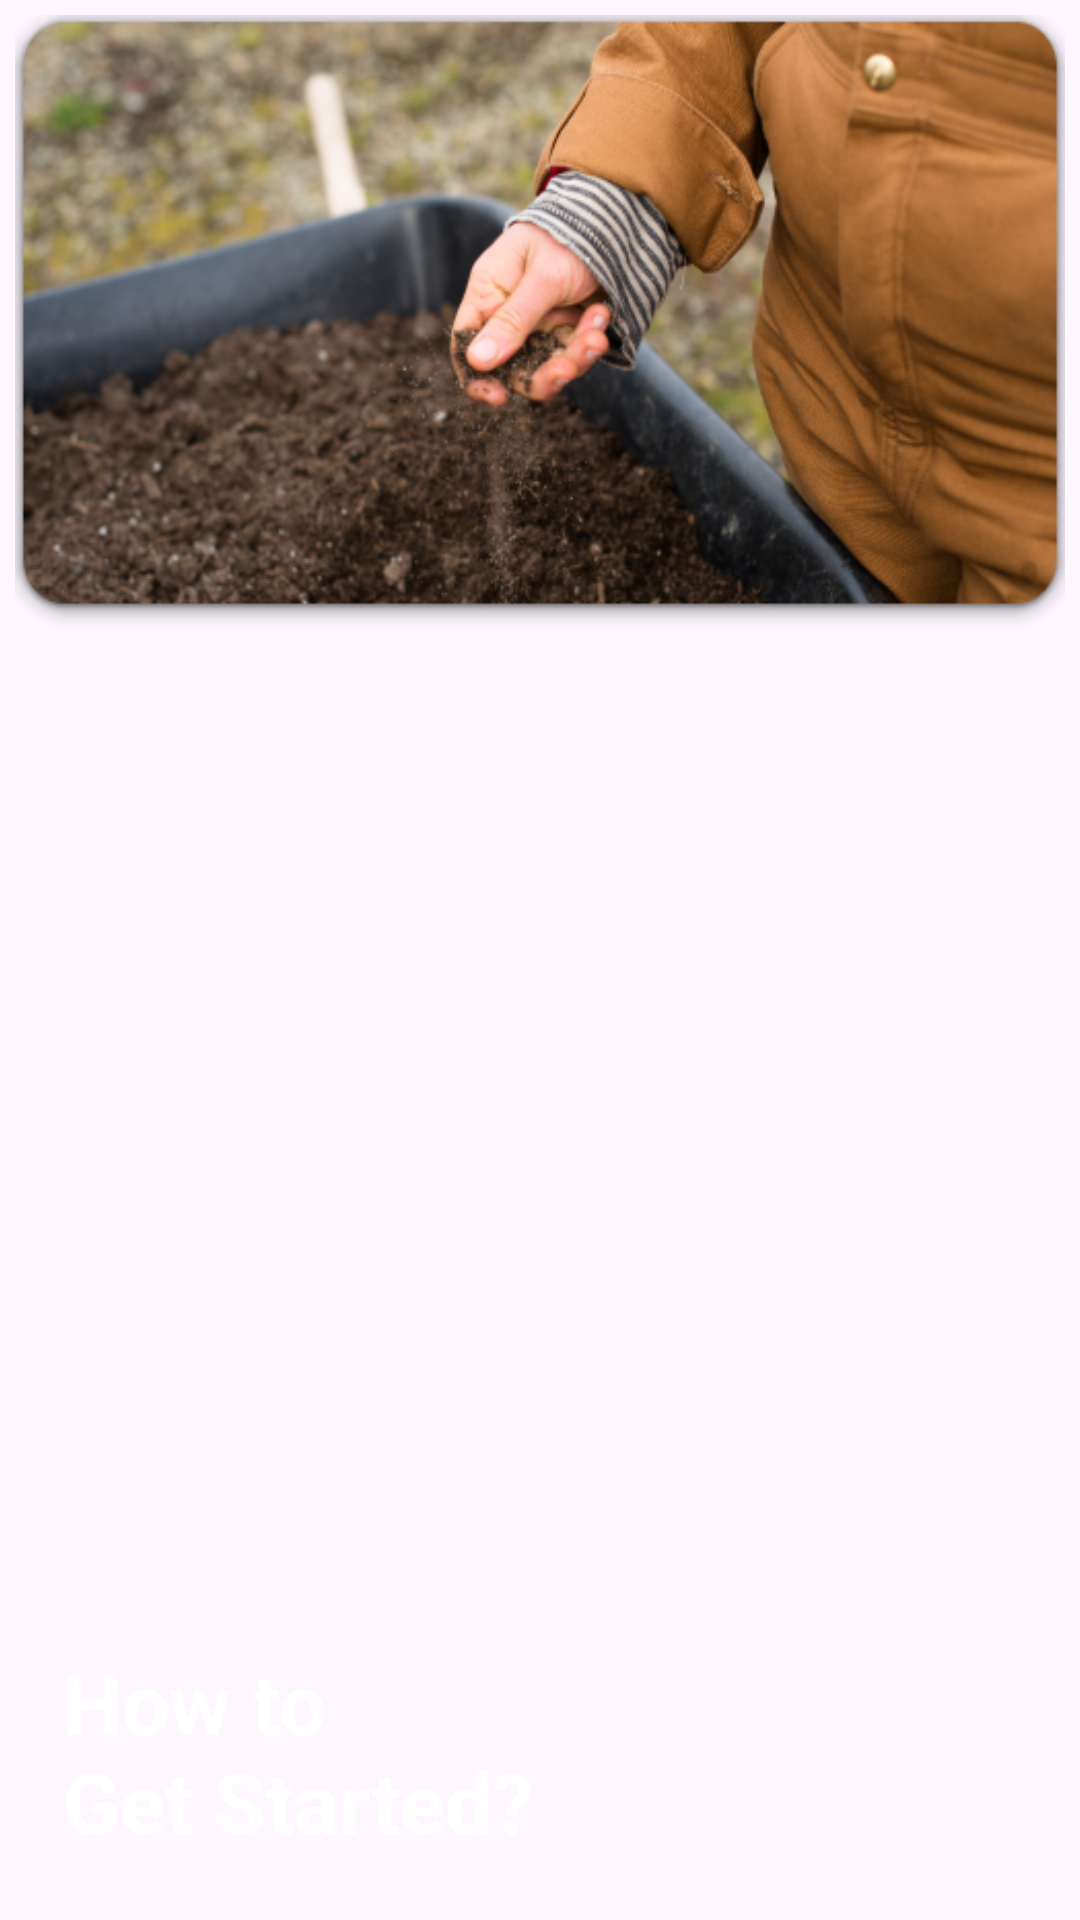

The Android layout XML behind this screen, and the referenced resources:
<!-- AndroidManifest.xml: application theme Theme.Terralysis -->
<!-- res/layout/btn_about_app.xml -->
<?xml version="1.0" encoding="utf-8"?>
<FrameLayout xmlns:android="http://schemas.android.com/apk/res/android"
    xmlns:app="http://schemas.android.com/apk/res-auto"
    android:layout_width="wrap_content"
    android:layout_height="wrap_content"
    android:padding="5dp">

    <com.google.android.material.imageview.ShapeableImageView
        android:layout_width="match_parent"
        android:layout_height="200dp"
        android:clickable="true"
        android:elevation="3dp"
        android:scaleType="fitXY"
        android:src="@drawable/bg_button_about_app"
        app:shapeAppearance="?attr/shapeAppearanceCornerMedium" />

    <TextView
        android:layout_width="wrap_content"
        android:layout_height="wrap_content"
        android:layout_gravity="bottom"
        android:layout_margin="16dp"
        android:elevation="3dp"
        android:text="@string/btn_about_app"
        android:textAppearance="@style/TextAppearance.Material3.HeadlineMedium"
        android:textColor="@color/white"
        android:textStyle="bold" />
</FrameLayout>
<!-- resources referenced by this layout -->
<resources>
  <color name="white">#FFFFFFFF</color>
  <!-- drawable bg_button_about_app: png bitmap (drawable, 249276 bytes) -->
  <string name="btn_about_app">How to\nGet Started?</string>
  <style name="Theme.Terralysis" parent="Theme.Material3.Light.NoActionBar">
          
          <item name="colorPrimary">@color/primary</item>
          <item name="colorPrimaryVariant">@color/primaryVariant</item>
          <item name="colorOnPrimary">@color/white</item>
          <item name="colorPrimaryContainer">@color/primaryContainer</item>
          <item name="colorOnPrimaryContainer">@color/onPrimaryContainer</item>
          
          <item name="colorSecondary">@color/secondary</item>
          <item name="colorOnSecondary">@color/white</item>
          <item name="colorSecondaryContainer">@color/secondaryContainer</item>
          <item name="colorOnSecondaryContainer">@color/onSecondaryContainer</item>
          
          <item name="colorSurface">@color/surface</item>
          <item name="colorOnSurface">@color/onSurface</item>
          <item name="colorSurfaceVariant">@color/surfaceVariant</item>
          <item name="colorOnSurfaceVariant">@color/onSurfaceVariant</item>
          <item name="colorSurfaceContainer">@color/surfaceContainer</item>
          
          <item name="android:statusBarColor">?attr/colorPrimaryContainer</item>
          
          <item name="shapeAppearanceCornerMedium">@style/image_rounded20</item>
          <item name="android:forceDarkAllowed">false</item>
      </style>
  <color name="primary">#006D3A</color>
  <color name="primaryVariant">#263A29</color>
  <color name="primaryContainer">#9AF6B4</color>
  <color name="onPrimaryContainer">#00210D</color>
  <color name="secondary">#A63B01</color>
  <color name="secondaryContainer">#FFDBCE</color>
  <color name="onSecondaryContainer">#370E00</color>
  <color name="surface">#FFFBFF</color>
  <color name="onSurface">#2F1400</color>
  <color name="surfaceVariant">#DDE5DB</color>
  <color name="onSurfaceVariant">#414941</color>
  <color name="surfaceContainer">#FFF4F0</color>
  <style name="image_rounded20">
          <item name="cornerSize">20dp</item>
      </style>
</resources>
